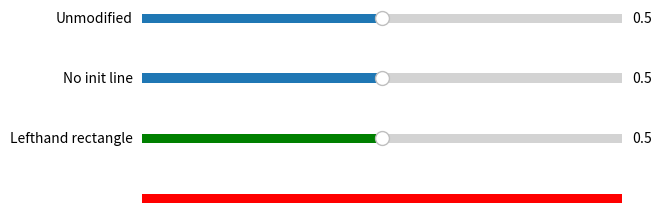

Recreate this plot in Python. (Note: this script raises an exception after producing the figure.)
"""
==========================================
Slider customization and styling reference
==========================================

This example demonstrates different ways to style the appearance of Sliders,
as well as how to have the Slider snap to discrete values.

See :doc:`/gallery/widgets/slider_demo` for an example of using
a ``Slider`` to control the parameter to a line.

See :doc:`/gallery/widgets/range_slider` for an example of using
a ``RangeSlider`` to define a range of values.
"""
import numpy as np
import matplotlib.pyplot as plt
from matplotlib.widgets import Slider

fig = plt.figure(figsize=(8, 6))

x = 0.2
slider_length = 0.6
slider_width = 0.03

ax0 = fig.add_axes([x, 0.9, slider_length, slider_width])
slider0 = Slider(
    ax0,
    label="Unmodified",
    valmin=0,
    valmax=1,
)

# Removing the line marking the initial position
ax1 = fig.add_axes([x, 0.8, slider_length, slider_width])
slider1 = Slider(
    ax1,
    label="No init line",
    valmin=0,
    valmax=1,
    initcolor="none",  # Set color to 'none' to make invisible
)


# to modify the color of the lefthand rectangle use **kwargs
# as these are all passed on to `ax.ax{v,h}span` which
# generates a Polygon patch.
ax2 = fig.add_axes([x, 0.7, slider_length, slider_width])
slider2 = Slider(
    ax2,
    label="Lefthand rectangle",
    valmin=0,
    valmax=1,
    initcolor="none",
    facecolor="green",
)


# modifying the slider track and handle
ax3 = fig.add_axes([x, 0.6, slider_length, slider_width])
slider3 = Slider(
    ax3,
    label="Track and Handle",
    valmin=0,
    valmax=1,
    initcolor="none",
    handle_facecolor="black",
    handle_edgecolor="pink",
    handle_size=20,
    track_color="red",
)

# Formatting the readout
# The slider readout can be formatted using the *valfmt* argument
# This argument accepts %-style format strings
ax4 = fig.add_axes([x, 0.5, slider_length, slider_width])
slider4 = Slider(
    ax4,
    label="Formatting\nthe readout",
    valmin=0,
    valmax=1,
    valfmt="%.5f Units!",  # Show 5 digits after the dot
)

# Snapping the slider to discrete values in uniform steps
ax5 = fig.add_axes([x, 0.4, slider_length, slider_width])
slider5 = Slider(
    ax5,
    label="Value snapping\n(uniform)",
    valmin=0,
    valmax=1,
    valstep=0.1,
)

# Snapping the slider to discrete values in non-uniform steps
allowed_values = np.concatenate(
    [np.linspace(0.1, 0.5, 100), [0.6, 0.7, 0.8, 0.9]]
)

ax6 = fig.add_axes([x, 0.3, slider_length, slider_width])
slider6 = Slider(
    ax6,
    label="Value snapping\n(non-uniform)",
    valmin=0,
    valmax=1,
    valstep=allowed_values,
)


plt.show()

#############################################################################
#
# ------------
#
# References
# """"""""""
#
# The use of the following functions, methods, classes and modules is shown
# in this example:

import matplotlib

matplotlib.widgets.Slider
